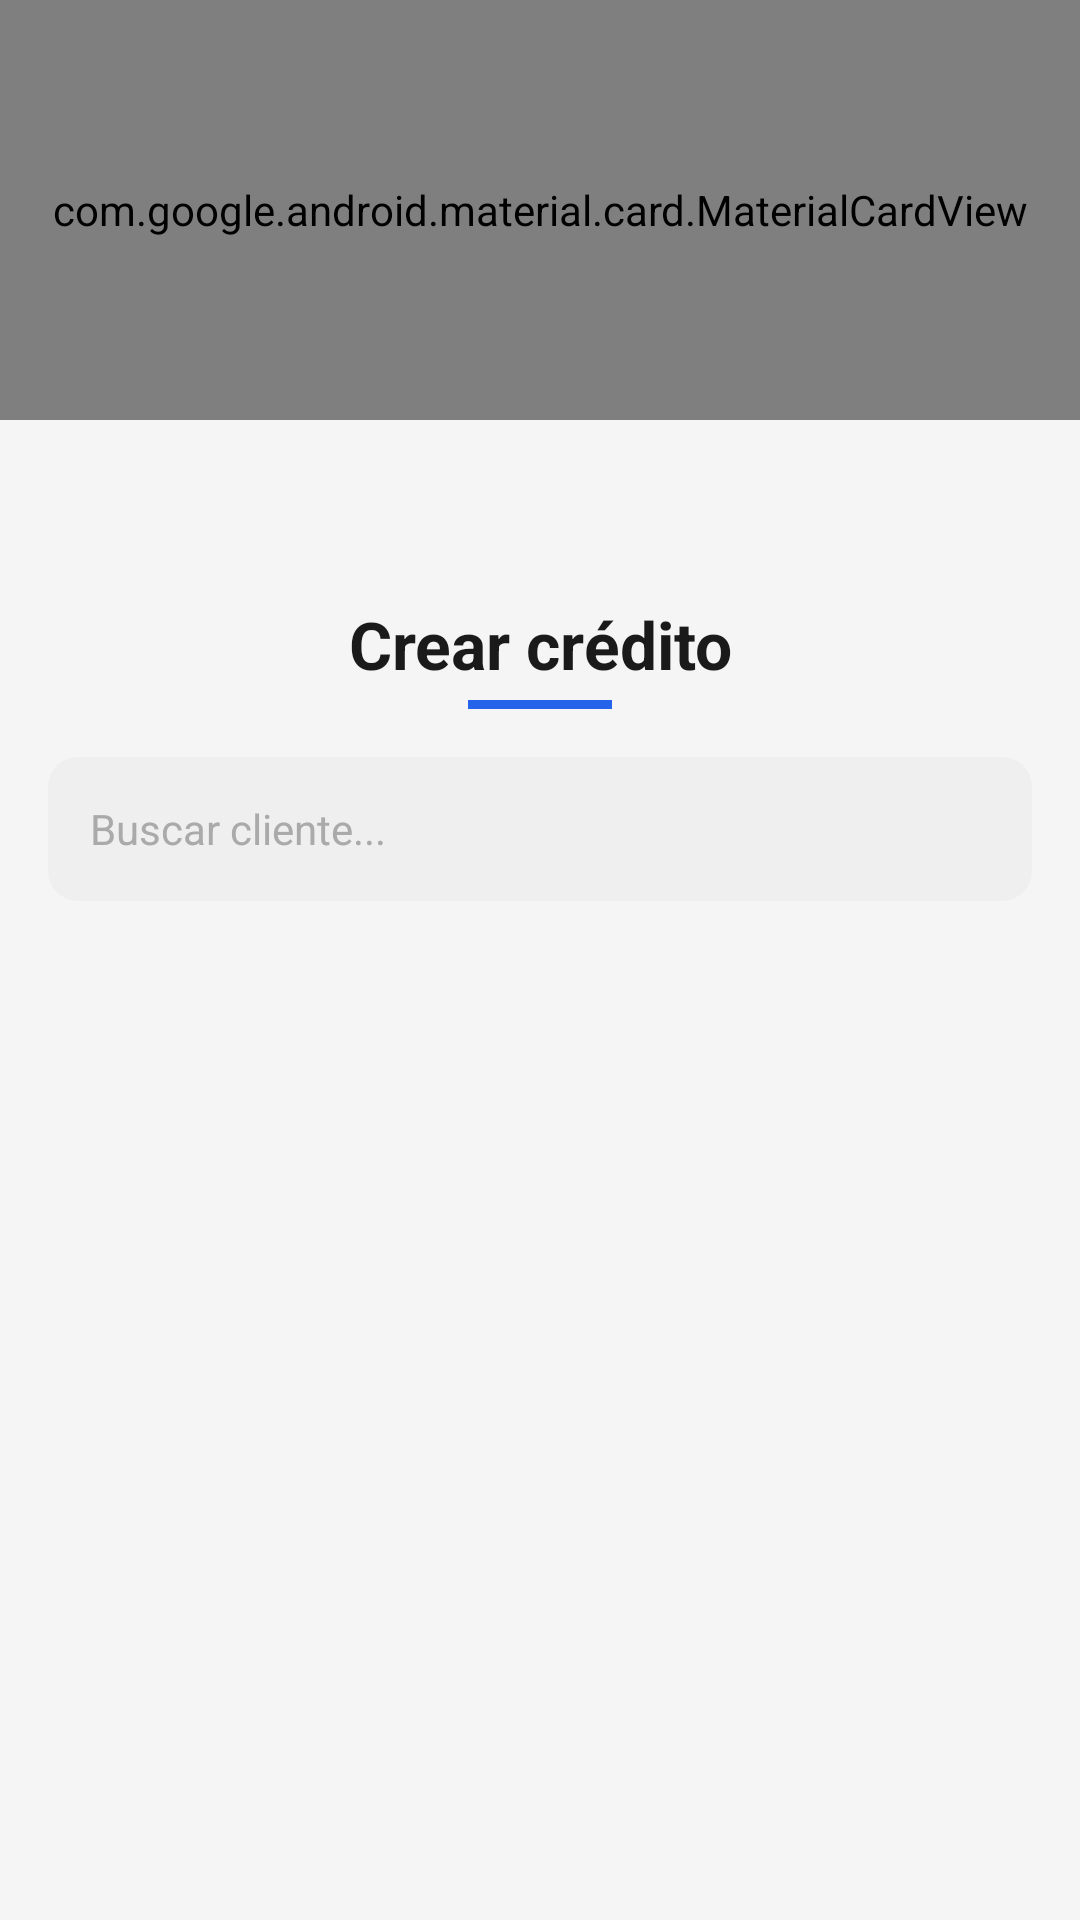

Reconstruct the res/layout file that produces this screen, plus the resources it refers to.
<!-- AndroidManifest.xml: application theme Theme.Prestaap -->
<!-- res/layout/fragment_seleccionar_cliente.xml -->
<?xml version="1.0" encoding="utf-8"?>
<androidx.constraintlayout.widget.ConstraintLayout
    xmlns:android="http://schemas.android.com/apk/res/android"
    xmlns:app="http://schemas.android.com/apk/res-auto"
    android:layout_width="match_parent"
    android:layout_height="match_parent"
    android:background="#F5F5F5">

    
    <com.google.android.material.card.MaterialCardView
        android:id="@+id/cardHeader"
        android:layout_width="match_parent"
        android:layout_height="140dp"
        app:cardCornerRadius="0dp"
        app:cardElevation="0dp"
        app:cardBackgroundColor="#2563EB"
        app:layout_constraintTop_toTopOf="parent"
        app:layout_constraintStart_toStartOf="parent"
        app:layout_constraintEnd_toEndOf="parent" />

    
    <ImageButton
        android:id="@+id/btnBack"
        android:layout_width="40dp"
        android:layout_height="40dp"
        android:layout_marginStart="8dp"
        android:layout_marginTop="4dp"
        android:background="?attr/selectableItemBackgroundBorderless"
        android:src="@drawable/ic_back"
        android:contentDescription="Volver"
        app:tint="#2563EB"
        app:layout_constraintTop_toBottomOf="@id/cardHeader"
        app:layout_constraintStart_toStartOf="parent" />

    
    <TextView
        android:id="@+id/tvTitle"
        android:layout_width="wrap_content"
        android:layout_height="wrap_content"
        android:layout_marginTop="16dp"
        android:text="Crear crédito"
        android:textSize="22sp"
        android:textStyle="bold"
        android:textColor="#1A1A1A"
        app:layout_constraintTop_toBottomOf="@id/btnBack"
        app:layout_constraintStart_toStartOf="parent"
        app:layout_constraintEnd_toEndOf="parent" />

    
    <View
        android:id="@+id/viewUnderline"
        android:layout_width="48dp"
        android:layout_height="3dp"
        android:layout_marginTop="4dp"
        android:background="#2563EB"
        app:layout_constraintTop_toBottomOf="@id/tvTitle"
        app:layout_constraintStart_toStartOf="parent"
        app:layout_constraintEnd_toEndOf="parent" />

    
    <EditText
        android:id="@+id/etSearch"
        android:layout_width="0dp"
        android:layout_height="48dp"
        android:layout_marginHorizontal="16dp"
        android:layout_marginTop="16dp"
        android:background="@drawable/bg_field_rounded"
        android:hint="Buscar cliente..."
        android:textColor="#212121"
        android:textColorHint="#AAAAAA"
        android:textSize="14sp"
        android:paddingHorizontal="14dp"
        android:imeOptions="actionSearch"
        android:inputType="text"
        android:singleLine="true"
        app:layout_constraintTop_toBottomOf="@id/viewUnderline"
        app:layout_constraintStart_toStartOf="parent"
        app:layout_constraintEnd_toEndOf="parent" />

    
    <ProgressBar
        android:id="@+id/progressBar"
        android:layout_width="wrap_content"
        android:layout_height="wrap_content"
        android:visibility="gone"
        app:layout_constraintTop_toBottomOf="@id/etSearch"
        app:layout_constraintBottom_toBottomOf="parent"
        app:layout_constraintStart_toStartOf="parent"
        app:layout_constraintEnd_toEndOf="parent" />

    
    <LinearLayout
        android:id="@+id/layoutError"
        android:layout_width="wrap_content"
        android:layout_height="wrap_content"
        android:orientation="vertical"
        android:gravity="center"
        android:visibility="gone"
        app:layout_constraintTop_toBottomOf="@id/etSearch"
        app:layout_constraintBottom_toBottomOf="parent"
        app:layout_constraintStart_toStartOf="parent"
        app:layout_constraintEnd_toEndOf="parent">

        <TextView
            android:id="@+id/tvError"
            android:layout_width="wrap_content"
            android:layout_height="wrap_content"
            android:textSize="14sp"
            android:textColor="#888888"
            android:gravity="center"
            android:padding="16dp" />

        <Button
            android:id="@+id/btnRetry"
            android:layout_width="wrap_content"
            android:layout_height="wrap_content"
            android:text="Reintentar"
            style="@style/Widget.MaterialComponents.Button.OutlinedButton" />

    </LinearLayout>

    
    <androidx.recyclerview.widget.RecyclerView
        android:id="@+id/rvClientes"
        android:layout_width="0dp"
        android:layout_height="0dp"
        android:layout_marginTop="8dp"
        android:clipToPadding="false"
        android:paddingBottom="16dp"
        android:visibility="gone"
        app:layout_constraintTop_toBottomOf="@id/etSearch"
        app:layout_constraintBottom_toBottomOf="parent"
        app:layout_constraintStart_toStartOf="parent"
        app:layout_constraintEnd_toEndOf="parent" />

</androidx.constraintlayout.widget.ConstraintLayout>
<!-- resources referenced by this layout -->
<resources>
  <!-- drawable bg_field_rounded (drawable) -->
  <?xml version="1.0" encoding="utf-8"?>
  <shape xmlns:android="http://schemas.android.com/apk/res/android"
      android:shape="rectangle">
      <corners android:radius="10dp" />
      <solid android:color="#EFEFEF" />
  </shape>
  <style name="Theme.Prestaap" parent="android:Theme.Material.Light.NoActionBar" />
</resources>
